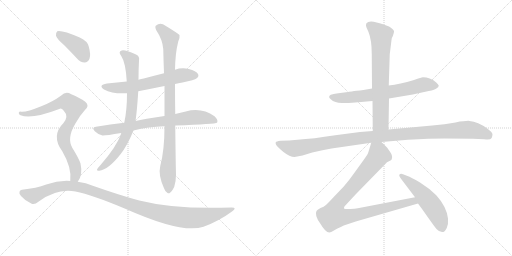
t = 0.00 s
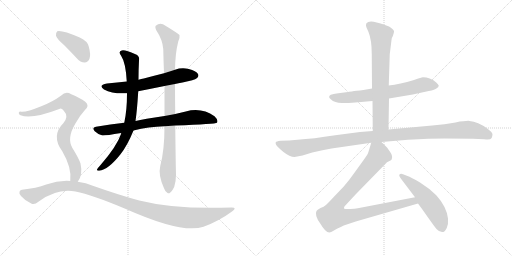
t = 2.13 s
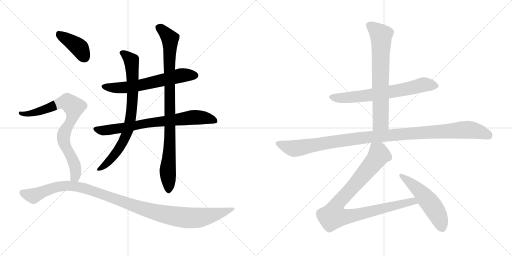
t = 4.25 s
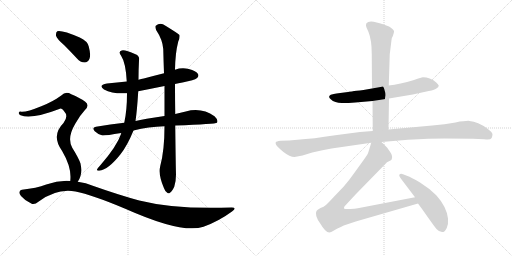
t = 6.38 s
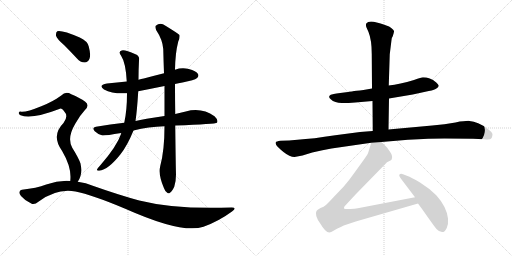
t = 8.50 s
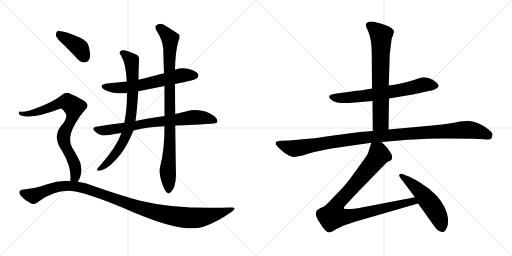
t = 10.63 s

The animated SVG that drew these frames (rendered in a browser with its animation timeline set to each time). Animation: 12 CSS @keyframes rules; one cycle of 10.63 s.

<svg version="1.1" viewBox="0 0 2048 1024" xmlns="http://www.w3.org/2000/svg">
  <g stroke="lightgray" stroke-dasharray="1,1" stroke-width="1" transform="scale(4, 4)">
    <line x1="0" y1="0" x2="256" y2="256"></line>
    <line x1="256" y1="0" x2="0" y2="256"></line>
    <line x1="128" y1="0" x2="128" y2="256"></line>
    <line x1="0" y1="128" x2="256" y2="128"></line>
    <line x1="256" y1="0" x2="512" y2="256"></line>
    <line x1="512" y1="0" x2="256" y2="256"></line>
    <line x1="384" y1="0" x2="384" y2="256"></line>
    <line x1="256" y1="128" x2="512" y2="128"></line>
  </g>
<g transform="scale(1, -1) translate(0, -850)">
   <style type="text/css">
    @keyframes keyframes0 {
      from {
       stroke: black;
       stroke-dashoffset: 622;
       stroke-width: 128;
       }
       67% {
       animation-timing-function: step-end;
       stroke: black;
       stroke-dashoffset: 0;
       stroke-width: 128;
       }
       to {
       stroke: black;
       stroke-width: 1024;
       }
       }
       #make-me-a-hanzi-animation-0 {
         animation: keyframes0 0.756185s both;
         animation-delay: 0.000000s;
         animation-timing-function: linear;
       }
    @keyframes keyframes1 {
      from {
       stroke: black;
       stroke-dashoffset: 748;
       stroke-width: 128;
       }
       71% {
       animation-timing-function: step-end;
       stroke: black;
       stroke-dashoffset: 0;
       stroke-width: 128;
       }
       to {
       stroke: black;
       stroke-width: 1024;
       }
       }
       #make-me-a-hanzi-animation-1 {
         animation: keyframes1 0.858724s both;
         animation-delay: 0.756185s;
         animation-timing-function: linear;
       }
    @keyframes keyframes2 {
      from {
       stroke: black;
       stroke-dashoffset: 782;
       stroke-width: 128;
       }
       72% {
       animation-timing-function: step-end;
       stroke: black;
       stroke-dashoffset: 0;
       stroke-width: 128;
       }
       to {
       stroke: black;
       stroke-width: 1024;
       }
       }
       #make-me-a-hanzi-animation-2 {
         animation: keyframes2 0.886393s both;
         animation-delay: 1.614909s;
         animation-timing-function: linear;
       }
    @keyframes keyframes3 {
      from {
       stroke: black;
       stroke-dashoffset: 924;
       stroke-width: 128;
       }
       75% {
       animation-timing-function: step-end;
       stroke: black;
       stroke-dashoffset: 0;
       stroke-width: 128;
       }
       to {
       stroke: black;
       stroke-width: 1024;
       }
       }
       #make-me-a-hanzi-animation-3 {
         animation: keyframes3 1.001953s both;
         animation-delay: 2.501302s;
         animation-timing-function: linear;
       }
    @keyframes keyframes4 {
      from {
       stroke: black;
       stroke-dashoffset: 401;
       stroke-width: 128;
       }
       57% {
       animation-timing-function: step-end;
       stroke: black;
       stroke-dashoffset: 0;
       stroke-width: 128;
       }
       to {
       stroke: black;
       stroke-width: 1024;
       }
       }
       #make-me-a-hanzi-animation-4 {
         animation: keyframes4 0.576335s both;
         animation-delay: 3.503255s;
         animation-timing-function: linear;
       }
    @keyframes keyframes5 {
      from {
       stroke: black;
       stroke-dashoffset: 796;
       stroke-width: 128;
       }
       72% {
       animation-timing-function: step-end;
       stroke: black;
       stroke-dashoffset: 0;
       stroke-width: 128;
       }
       to {
       stroke: black;
       stroke-width: 1024;
       }
       }
       #make-me-a-hanzi-animation-5 {
         animation: keyframes5 0.897786s both;
         animation-delay: 4.079590s;
         animation-timing-function: linear;
       }
    @keyframes keyframes6 {
      from {
       stroke: black;
       stroke-dashoffset: 1130;
       stroke-width: 128;
       }
       79% {
       animation-timing-function: step-end;
       stroke: black;
       stroke-dashoffset: 0;
       stroke-width: 128;
       }
       to {
       stroke: black;
       stroke-width: 1024;
       }
       }
       #make-me-a-hanzi-animation-6 {
         animation: keyframes6 1.169596s both;
         animation-delay: 4.977376s;
         animation-timing-function: linear;
       }
    @keyframes keyframes7 {
      from {
       stroke: black;
       stroke-dashoffset: 678;
       stroke-width: 128;
       }
       69% {
       animation-timing-function: step-end;
       stroke: black;
       stroke-dashoffset: 0;
       stroke-width: 128;
       }
       to {
       stroke: black;
       stroke-width: 1024;
       }
       }
       #make-me-a-hanzi-animation-7 {
         animation: keyframes7 0.801758s both;
         animation-delay: 6.146972s;
         animation-timing-function: linear;
       }
    @keyframes keyframes8 {
      from {
       stroke: black;
       stroke-dashoffset: 704;
       stroke-width: 128;
       }
       70% {
       animation-timing-function: step-end;
       stroke: black;
       stroke-dashoffset: 0;
       stroke-width: 128;
       }
       to {
       stroke: black;
       stroke-width: 1024;
       }
       }
       #make-me-a-hanzi-animation-8 {
         animation: keyframes8 0.822917s both;
         animation-delay: 6.948730s;
         animation-timing-function: linear;
       }
    @keyframes keyframes9 {
      from {
       stroke: black;
       stroke-dashoffset: 1112;
       stroke-width: 128;
       }
       78% {
       animation-timing-function: step-end;
       stroke: black;
       stroke-dashoffset: 0;
       stroke-width: 128;
       }
       to {
       stroke: black;
       stroke-width: 1024;
       }
       }
       #make-me-a-hanzi-animation-9 {
         animation: keyframes9 1.154948s both;
         animation-delay: 7.771647s;
         animation-timing-function: linear;
       }
    @keyframes keyframes10 {
      from {
       stroke: black;
       stroke-dashoffset: 950;
       stroke-width: 128;
       }
       76% {
       animation-timing-function: step-end;
       stroke: black;
       stroke-dashoffset: 0;
       stroke-width: 128;
       }
       to {
       stroke: black;
       stroke-width: 1024;
       }
       }
       #make-me-a-hanzi-animation-10 {
         animation: keyframes10 1.023112s both;
         animation-delay: 8.926595s;
         animation-timing-function: linear;
       }
    @keyframes keyframes11 {
      from {
       stroke: black;
       stroke-dashoffset: 524;
       stroke-width: 128;
       }
       63% {
       animation-timing-function: step-end;
       stroke: black;
       stroke-dashoffset: 0;
       stroke-width: 128;
       }
       to {
       stroke: black;
       stroke-width: 1024;
       }
       }
       #make-me-a-hanzi-animation-11 {
         animation: keyframes11 0.676432s both;
         animation-delay: 9.949707s;
         animation-timing-function: linear;
       }
</style>
<path d="M 700.0 514.5 Q 713.0 518.5 730.0 520.5 Q 779.0 530.5 787.0 537.5 Q 797.0 544.5 792.0 554.5 Q 785.0 566.5 755.0 574.5 Q 727.0 581.5 700.0 571.5 L 656.0 557.5 Q 616.0 547.5 575.0 536.5 Q 565.0 535.5 554.0 531.5 L 507.0 524.5 Q 468.0 520.5 428.0 516.5 Q 391.0 510.5 416.0 492.5 Q 452.0 473.5 508.0 477.5 L 553.0 485.5 Q 604.0 495.5 658.0 506.5 L 700.0 514.5 Z" fill="lightgray"></path> 
<path d="M 701.0 348.5 Q 863.0 354.5 868.0 359.5 Q 868.0 360.5 869.0 361.5 Q 873.0 371.5 858.0 385.5 Q 807.0 421.5 743.0 404.5 Q 722.0 400.5 701.0 394.5 L 658.0 386.5 Q 574.0 374.5 542.0 366.5 L 497.0 359.5 Q 442.0 353.5 384.0 343.5 Q 365.0 340.5 379.0 325.5 Q 392.0 312.5 410.0 308.5 Q 420.0 307.5 485.0 318.5 L 534.0 328.5 Q 594.0 343.5 658.0 345.5 L 701.0 348.5 Z" fill="lightgray"></path> 
<path d="M 554.0 531.5 Q 554.0 570.5 556.0 608.5 Q 560.0 626.5 542.0 633.5 Q 499.0 652.5 487.0 648.5 Q 471.0 644.5 485.0 626.5 Q 503.0 599.5 507.0 524.5 L 508.0 477.5 Q 508.0 408.5 497.0 359.5 L 485.0 318.5 Q 484.0 317.5 484.0 314.5 Q 468.0 266.5 403.0 191.5 Q 391.0 178.5 388.0 172.5 Q 387.0 165.5 397.0 167.5 Q 433.0 171.5 482.0 233.5 Q 509.0 267.5 534.0 328.5 L 542.0 366.5 Q 548.0 405.5 553.0 485.5 L 554.0 531.5 Z" fill="lightgray"></path> 
<path d="M 641.0 186.5 Q 632.0 150.5 656.0 97.5 Q 662.0 81.5 669.0 79.5 Q 675.0 73.5 681.0 80.5 Q 688.0 84.5 697.0 103.5 Q 704.0 125.5 704.0 152.5 Q 703.0 179.5 701.0 348.5 L 701.0 394.5 Q 700.0 449.5 700.0 514.5 L 700.0 571.5 Q 701.0 638.5 713.0 684.5 Q 720.0 697.5 718.0 710.5 Q 711.0 717.5 662.0 747.5 Q 641.0 762.5 623.0 747.5 Q 619.0 743.5 625.0 729.5 Q 650.0 692.5 653.0 654.5 Q 654.0 609.5 656.0 557.5 L 658.0 506.5 Q 658.0 448.5 658.0 386.5 L 658.0 345.5 Q 658.0 249.5 641.0 186.5 Z" fill="lightgray"></path> 
<path d="M 256.0 670.5 Q 281.0 645.5 308.0 616.5 Q 321.0 600.5 339.0 600.5 Q 351.0 600.5 358.0 615.5 Q 364.0 631.5 355.0 664.5 Q 351.0 685.5 319.0 700.5 Q 246.0 731.5 229.0 725.5 Q 223.0 721.5 224.0 707.5 Q 228.0 694.5 256.0 670.5 Z" fill="lightgray"></path> 
<path d="M 311.0 123.5 Q 332.0 150.5 322.0 196.5 Q 315.0 217.5 289.0 259.5 Q 267.0 298.5 301.0 355.5 Q 320.0 389.5 339.0 409.5 Q 360.0 428.5 341.0 443.5 Q 320.0 459.5 285.0 473.5 Q 263.0 486.5 245.0 468.5 Q 211.0 443.5 165.0 425.5 Q 104.0 400.5 84.0 403.5 Q 77.0 404.5 75.0 399.5 Q 74.0 393.5 82.0 389.5 Q 125.0 371.5 237.0 414.5 Q 246.0 418.5 255.0 407.5 Q 276.0 385.5 254.0 358.5 Q 203.0 307.5 249.0 245.5 Q 288.0 179.5 281.0 126.5 C 279.0 96.5 296.0 97.5 311.0 123.5 Z" fill="lightgray"></path> 
<path d="M 281.0 126.5 Q 233.0 129.5 185.0 112.5 Q 146.0 97.5 88.0 91.5 Q 81.0 91.5 78.0 83.5 Q 75.0 76.5 84.0 66.5 Q 100.0 47.5 125.0 36.5 Q 137.0 29.5 155.0 44.5 Q 228.0 98.5 302.0 84.5 Q 368.0 71.5 501.0 15.5 Q 730.0 -86.5 814.0 -56.5 Q 875.0 -34.5 928.0 4.5 Q 950.0 20.5 927.0 20.5 Q 705.0 11.5 557.0 48.5 Q 476.0 70.5 374.0 106.5 Q 343.0 119.5 311.0 123.5 L 281.0 126.5 Z" fill="lightgray"></path> 
<path d="M 1556.0 456.5 L 1651.0 472.5 L 1715.0 486.5 Q 1740.0 490.5 1747.0 497.5 Q 1755.0 502.5 1755.0 508.5 Q 1753.0 512.5 1745.0 520.5 Q 1717.0 542.5 1687.0 540.5 Q 1668.0 535.5 1656.0 530.5 Q 1599.0 513.5 1555.0 508.5 L 1488.0 496.5 L 1454.0 490.5 Q 1392.0 483.5 1392.0 482.5 L 1361.0 478.5 Q 1328.0 473.5 1323.0 471.5 Q 1310.0 463.5 1323.0 453.5 Q 1339.0 438.5 1367.0 438.5 Q 1395.0 438.5 1421.0 440.5 L 1490.0 446.5 L 1556.0 456.5 Z" fill="lightgray"></path> 
<path d="M 1554.0 332.5 L 1556.0 456.5 L 1555.0 508.5 L 1559.0 633.5 L 1566.0 690.5 Q 1566.0 698.5 1571.0 705.5 Q 1577.0 722.5 1576.0 726.5 Q 1575.0 730.5 1565.0 738.5 Q 1556.0 745.5 1548.0 747.5 Q 1541.0 751.5 1507.0 760.5 Q 1474.0 768.5 1465.0 756.5 Q 1462.0 749.5 1466.0 740.5 L 1474.0 722.5 Q 1487.0 690.5 1487.0 634.5 L 1488.0 496.5 L 1490.0 446.5 L 1491.0 326.5 C 1491.0 296.5 1554.0 302.5 1554.0 332.5 Z" fill="lightgray"></path> 
<path d="M 1178.0 222.5 L 1210.0 228.5 L 1249.0 240.5 Q 1292.0 251.5 1326.0 256.5 L 1485.0 279.5 L 1526.0 282.5 L 1632.0 291.5 Q 1720.0 296.5 1778.0 296.5 L 1892.0 295.5 Q 1914.0 295.5 1937.0 293.5 Q 1961.0 290.5 1965.0 296.5 Q 1969.0 302.5 1970.0 311.5 Q 1971.0 320.5 1949.0 336.5 Q 1912.0 363.5 1878.0 366.5 Q 1864.0 367.5 1822.0 360.5 Q 1780.0 353.5 1729.0 348.5 L 1554.0 332.5 L 1491.0 326.5 L 1440.0 322.5 L 1341.0 309.5 Q 1252.0 295.5 1190.0 291.5 L 1156.0 288.5 L 1122.0 287.5 Q 1105.0 285.5 1103.0 281.5 Q 1101.0 277.5 1105.0 270.5 Q 1110.0 262.5 1134.0 242.5 Q 1159.0 222.5 1178.0 222.5 Z" fill="lightgray"></path> 
<path d="M 1485.0 279.5 L 1473.0 240.5 Q 1472.0 235.5 1456.0 212.5 L 1417.0 158.5 Q 1396.0 128.5 1375.0 104.5 L 1333.0 60.5 Q 1306.0 31.5 1301.0 28.5 Q 1297.0 24.5 1282.0 18.5 Q 1268.0 11.5 1266.0 6.5 Q 1257.0 -10.5 1281.0 -43.5 Q 1302.0 -79.5 1317.0 -79.5 Q 1324.0 -79.5 1334.0 -72.5 Q 1345.0 -65.5 1375.0 -51.5 L 1423.0 -35.5 L 1672.0 36.5 C 1701.0 44.5 1689.0 67.5 1660.0 61.5 L 1431.0 17.5 Q 1419.0 14.5 1401.0 14.5 Q 1384.0 13.5 1377.0 15.5 Q 1375.0 18.5 1377.0 23.5 L 1378.0 24.5 Q 1379.0 26.5 1385.0 32.5 L 1424.0 74.5 L 1548.0 201.5 L 1562.0 208.5 Q 1566.0 210.5 1567.0 214.5 Q 1572.0 226.5 1560.0 243.5 Q 1549.0 259.5 1546.0 262.5 L 1526.0 282.5 C 1505.0 303.5 1494.0 308.5 1485.0 279.5 Z" fill="lightgray"></path> 
<path d="M 1672.0 36.5 L 1691.0 10.5 Q 1743.0 -63.5 1747.0 -66.5 Q 1773.0 -92.5 1787.0 -61.5 Q 1794.0 -45.5 1792.0 -23.5 Q 1786.0 24.5 1745.0 69.5 Q 1717.0 97.5 1680.0 120.5 Q 1643.0 142.5 1630.0 146.5 L 1612.0 153.5 Q 1602.0 156.5 1598.0 152.5 Q 1594.0 148.5 1604.0 135.5 L 1660.0 61.5 L 1672.0 36.5 Z" fill="lightgray"></path> 
      <clipPath id="make-me-a-hanzi-clip-0">
      <path d="M 700.0 514.5 Q 713.0 518.5 730.0 520.5 Q 779.0 530.5 787.0 537.5 Q 797.0 544.5 792.0 554.5 Q 785.0 566.5 755.0 574.5 Q 727.0 581.5 700.0 571.5 L 656.0 557.5 Q 616.0 547.5 575.0 536.5 Q 565.0 535.5 554.0 531.5 L 507.0 524.5 Q 468.0 520.5 428.0 516.5 Q 391.0 510.5 416.0 492.5 Q 452.0 473.5 508.0 477.5 L 553.0 485.5 Q 604.0 495.5 658.0 506.5 L 700.0 514.5 Z" fill="lightgray"></path>
      </clipPath>
      <path clip-path="url(#make-me-a-hanzi-clip-0)" d="M 420.0 505.5 L 498.0 499.5 L 724.0 548.5 L 781.0 548.5 " fill="none" id="make-me-a-hanzi-animation-0" stroke-dasharray="494 988" stroke-linecap="round"></path>

      <clipPath id="make-me-a-hanzi-clip-1">
      <path d="M 701.0 348.5 Q 863.0 354.5 868.0 359.5 Q 868.0 360.5 869.0 361.5 Q 873.0 371.5 858.0 385.5 Q 807.0 421.5 743.0 404.5 Q 722.0 400.5 701.0 394.5 L 658.0 386.5 Q 574.0 374.5 542.0 366.5 L 497.0 359.5 Q 442.0 353.5 384.0 343.5 Q 365.0 340.5 379.0 325.5 Q 392.0 312.5 410.0 308.5 Q 420.0 307.5 485.0 318.5 L 534.0 328.5 Q 594.0 343.5 658.0 345.5 L 701.0 348.5 Z" fill="lightgray"></path>
      </clipPath>
      <path clip-path="url(#make-me-a-hanzi-clip-1)" d="M 382.0 334.5 L 432.0 329.5 L 598.0 359.5 L 782.0 381.5 L 842.0 374.5 L 866.0 361.5 " fill="none" id="make-me-a-hanzi-animation-1" stroke-dasharray="620 1240" stroke-linecap="round"></path>

      <clipPath id="make-me-a-hanzi-clip-2">
      <path d="M 554.0 531.5 Q 554.0 570.5 556.0 608.5 Q 560.0 626.5 542.0 633.5 Q 499.0 652.5 487.0 648.5 Q 471.0 644.5 485.0 626.5 Q 503.0 599.5 507.0 524.5 L 508.0 477.5 Q 508.0 408.5 497.0 359.5 L 485.0 318.5 Q 484.0 317.5 484.0 314.5 Q 468.0 266.5 403.0 191.5 Q 391.0 178.5 388.0 172.5 Q 387.0 165.5 397.0 167.5 Q 433.0 171.5 482.0 233.5 Q 509.0 267.5 534.0 328.5 L 542.0 366.5 Q 548.0 405.5 553.0 485.5 L 554.0 531.5 Z" fill="lightgray"></path>
      </clipPath>
      <path clip-path="url(#make-me-a-hanzi-clip-2)" d="M 489.0 637.5 L 509.0 626.5 L 527.0 602.5 L 531.0 477.5 L 518.0 351.5 L 499.0 296.5 L 463.0 235.5 L 428.0 196.5 L 395.0 173.5 " fill="none" id="make-me-a-hanzi-animation-2" stroke-dasharray="654 1308" stroke-linecap="round"></path>

      <clipPath id="make-me-a-hanzi-clip-3">
      <path d="M 641.0 186.5 Q 632.0 150.5 656.0 97.5 Q 662.0 81.5 669.0 79.5 Q 675.0 73.5 681.0 80.5 Q 688.0 84.5 697.0 103.5 Q 704.0 125.5 704.0 152.5 Q 703.0 179.5 701.0 348.5 L 701.0 394.5 Q 700.0 449.5 700.0 514.5 L 700.0 571.5 Q 701.0 638.5 713.0 684.5 Q 720.0 697.5 718.0 710.5 Q 711.0 717.5 662.0 747.5 Q 641.0 762.5 623.0 747.5 Q 619.0 743.5 625.0 729.5 Q 650.0 692.5 653.0 654.5 Q 654.0 609.5 656.0 557.5 L 658.0 506.5 Q 658.0 448.5 658.0 386.5 L 658.0 345.5 Q 658.0 249.5 641.0 186.5 Z" fill="lightgray"></path>
      </clipPath>
      <path clip-path="url(#make-me-a-hanzi-clip-3)" d="M 634.0 741.5 L 680.0 695.5 L 681.0 311.5 L 671.0 175.5 L 674.0 92.5 " fill="none" id="make-me-a-hanzi-animation-3" stroke-dasharray="796 1592" stroke-linecap="round"></path>

      <clipPath id="make-me-a-hanzi-clip-4">
      <path d="M 256.0 670.5 Q 281.0 645.5 308.0 616.5 Q 321.0 600.5 339.0 600.5 Q 351.0 600.5 358.0 615.5 Q 364.0 631.5 355.0 664.5 Q 351.0 685.5 319.0 700.5 Q 246.0 731.5 229.0 725.5 Q 223.0 721.5 224.0 707.5 Q 228.0 694.5 256.0 670.5 Z" fill="lightgray"></path>
      </clipPath>
      <path clip-path="url(#make-me-a-hanzi-clip-4)" d="M 234.0 717.5 L 316.0 660.5 L 338.0 621.5 " fill="none" id="make-me-a-hanzi-animation-4" stroke-dasharray="273 546" stroke-linecap="round"></path>

      <clipPath id="make-me-a-hanzi-clip-5">
      <path d="M 311.0 123.5 Q 332.0 150.5 322.0 196.5 Q 315.0 217.5 289.0 259.5 Q 267.0 298.5 301.0 355.5 Q 320.0 389.5 339.0 409.5 Q 360.0 428.5 341.0 443.5 Q 320.0 459.5 285.0 473.5 Q 263.0 486.5 245.0 468.5 Q 211.0 443.5 165.0 425.5 Q 104.0 400.5 84.0 403.5 Q 77.0 404.5 75.0 399.5 Q 74.0 393.5 82.0 389.5 Q 125.0 371.5 237.0 414.5 Q 246.0 418.5 255.0 407.5 Q 276.0 385.5 254.0 358.5 Q 203.0 307.5 249.0 245.5 Q 288.0 179.5 281.0 126.5 C 279.0 96.5 296.0 97.5 311.0 123.5 Z" fill="lightgray"></path>
      </clipPath>
      <path clip-path="url(#make-me-a-hanzi-clip-5)" d="M 82.0 396.5 L 148.0 401.5 L 255.0 441.5 L 269.0 442.5 L 293.0 425.5 L 291.0 388.5 L 256.0 316.5 L 254.0 299.5 L 262.0 264.5 L 301.0 180.5 L 301.0 143.5 L 289.0 132.5 " fill="none" id="make-me-a-hanzi-animation-5" stroke-dasharray="668 1336" stroke-linecap="round"></path>

      <clipPath id="make-me-a-hanzi-clip-6">
      <path d="M 281.0 126.5 Q 233.0 129.5 185.0 112.5 Q 146.0 97.5 88.0 91.5 Q 81.0 91.5 78.0 83.5 Q 75.0 76.5 84.0 66.5 Q 100.0 47.5 125.0 36.5 Q 137.0 29.5 155.0 44.5 Q 228.0 98.5 302.0 84.5 Q 368.0 71.5 501.0 15.5 Q 730.0 -86.5 814.0 -56.5 Q 875.0 -34.5 928.0 4.5 Q 950.0 20.5 927.0 20.5 Q 705.0 11.5 557.0 48.5 Q 476.0 70.5 374.0 106.5 Q 343.0 119.5 311.0 123.5 L 281.0 126.5 Z" fill="lightgray"></path>
      </clipPath>
      <path clip-path="url(#make-me-a-hanzi-clip-6)" d="M 89.0 79.5 L 133.0 66.5 L 223.0 102.5 L 302.0 105.5 L 376.0 85.5 L 584.0 11.5 L 673.0 -10.5 L 762.0 -21.5 L 821.0 -16.5 L 931.0 12.5 " fill="none" id="make-me-a-hanzi-animation-6" stroke-dasharray="1002 2004" stroke-linecap="round"></path>

      <clipPath id="make-me-a-hanzi-clip-7">
      <path d="M 1556.0 456.5 L 1651.0 472.5 L 1715.0 486.5 Q 1740.0 490.5 1747.0 497.5 Q 1755.0 502.5 1755.0 508.5 Q 1753.0 512.5 1745.0 520.5 Q 1717.0 542.5 1687.0 540.5 Q 1668.0 535.5 1656.0 530.5 Q 1599.0 513.5 1555.0 508.5 L 1488.0 496.5 L 1454.0 490.5 Q 1392.0 483.5 1392.0 482.5 L 1361.0 478.5 Q 1328.0 473.5 1323.0 471.5 Q 1310.0 463.5 1323.0 453.5 Q 1339.0 438.5 1367.0 438.5 Q 1395.0 438.5 1421.0 440.5 L 1490.0 446.5 L 1556.0 456.5 Z" fill="lightgray"></path>
      </clipPath>
      <path clip-path="url(#make-me-a-hanzi-clip-7)" d="M 1326.0 462.5 L 1360.0 457.5 L 1454.0 466.5 L 1613.0 491.5 L 1693.0 511.5 L 1743.0 508.5 " fill="none" id="make-me-a-hanzi-animation-7" stroke-dasharray="550 1100" stroke-linecap="round"></path>

      <clipPath id="make-me-a-hanzi-clip-8">
      <path d="M 1554.0 332.5 L 1556.0 456.5 L 1555.0 508.5 L 1559.0 633.5 L 1566.0 690.5 Q 1566.0 698.5 1571.0 705.5 Q 1577.0 722.5 1576.0 726.5 Q 1575.0 730.5 1565.0 738.5 Q 1556.0 745.5 1548.0 747.5 Q 1541.0 751.5 1507.0 760.5 Q 1474.0 768.5 1465.0 756.5 Q 1462.0 749.5 1466.0 740.5 L 1474.0 722.5 Q 1487.0 690.5 1487.0 634.5 L 1488.0 496.5 L 1490.0 446.5 L 1491.0 326.5 C 1491.0 296.5 1554.0 302.5 1554.0 332.5 Z" fill="lightgray"></path>
      </clipPath>
      <path clip-path="url(#make-me-a-hanzi-clip-8)" d="M 1475.0 750.5 L 1525.0 708.5 L 1523.0 371.5 L 1522.0 361.5 L 1498.0 334.5 " fill="none" id="make-me-a-hanzi-animation-8" stroke-dasharray="576 1152" stroke-linecap="round"></path>

      <clipPath id="make-me-a-hanzi-clip-9">
      <path d="M 1178.0 222.5 L 1210.0 228.5 L 1249.0 240.5 Q 1292.0 251.5 1326.0 256.5 L 1485.0 279.5 L 1526.0 282.5 L 1632.0 291.5 Q 1720.0 296.5 1778.0 296.5 L 1892.0 295.5 Q 1914.0 295.5 1937.0 293.5 Q 1961.0 290.5 1965.0 296.5 Q 1969.0 302.5 1970.0 311.5 Q 1971.0 320.5 1949.0 336.5 Q 1912.0 363.5 1878.0 366.5 Q 1864.0 367.5 1822.0 360.5 Q 1780.0 353.5 1729.0 348.5 L 1554.0 332.5 L 1491.0 326.5 L 1440.0 322.5 L 1341.0 309.5 Q 1252.0 295.5 1190.0 291.5 L 1156.0 288.5 L 1122.0 287.5 Q 1105.0 285.5 1103.0 281.5 Q 1101.0 277.5 1105.0 270.5 Q 1110.0 262.5 1134.0 242.5 Q 1159.0 222.5 1178.0 222.5 Z" fill="lightgray"></path>
      </clipPath>
      <path clip-path="url(#make-me-a-hanzi-clip-9)" d="M 1110.0 277.5 L 1174.0 256.5 L 1486.0 303.5 L 1866.0 331.5 L 1913.0 324.5 L 1955.0 308.5 " fill="none" id="make-me-a-hanzi-animation-9" stroke-dasharray="984 1968" stroke-linecap="round"></path>

      <clipPath id="make-me-a-hanzi-clip-10">
      <path d="M 1485.0 279.5 L 1473.0 240.5 Q 1472.0 235.5 1456.0 212.5 L 1417.0 158.5 Q 1396.0 128.5 1375.0 104.5 L 1333.0 60.5 Q 1306.0 31.5 1301.0 28.5 Q 1297.0 24.5 1282.0 18.5 Q 1268.0 11.5 1266.0 6.5 Q 1257.0 -10.5 1281.0 -43.5 Q 1302.0 -79.5 1317.0 -79.5 Q 1324.0 -79.5 1334.0 -72.5 Q 1345.0 -65.5 1375.0 -51.5 L 1423.0 -35.5 L 1672.0 36.5 C 1701.0 44.5 1689.0 67.5 1660.0 61.5 L 1431.0 17.5 Q 1419.0 14.5 1401.0 14.5 Q 1384.0 13.5 1377.0 15.5 Q 1375.0 18.5 1377.0 23.5 L 1378.0 24.5 Q 1379.0 26.5 1385.0 32.5 L 1424.0 74.5 L 1548.0 201.5 L 1562.0 208.5 Q 1566.0 210.5 1567.0 214.5 Q 1572.0 226.5 1560.0 243.5 Q 1549.0 259.5 1546.0 262.5 L 1526.0 282.5 C 1505.0 303.5 1494.0 308.5 1485.0 279.5 Z" fill="lightgray"></path>
      </clipPath>
      <path clip-path="url(#make-me-a-hanzi-clip-10)" d="M 1493.0 270.5 L 1512.0 245.5 L 1516.0 230.5 L 1419.0 110.5 L 1347.0 32.5 L 1333.0 -13.5 L 1396.0 -14.5 L 1640.0 43.5 L 1652.0 45.5 L 1663.0 39.5 " fill="none" id="make-me-a-hanzi-animation-10" stroke-dasharray="822 1644" stroke-linecap="round"></path>

      <clipPath id="make-me-a-hanzi-clip-11">
      <path d="M 1672.0 36.5 L 1691.0 10.5 Q 1743.0 -63.5 1747.0 -66.5 Q 1773.0 -92.5 1787.0 -61.5 Q 1794.0 -45.5 1792.0 -23.5 Q 1786.0 24.5 1745.0 69.5 Q 1717.0 97.5 1680.0 120.5 Q 1643.0 142.5 1630.0 146.5 L 1612.0 153.5 Q 1602.0 156.5 1598.0 152.5 Q 1594.0 148.5 1604.0 135.5 L 1660.0 61.5 L 1672.0 36.5 Z" fill="lightgray"></path>
      </clipPath>
      <path clip-path="url(#make-me-a-hanzi-clip-11)" d="M 1605.0 148.5 L 1681.0 84.5 L 1721.0 37.5 L 1753.0 -13.5 L 1767.0 -58.5 " fill="none" id="make-me-a-hanzi-animation-11" stroke-dasharray="396 792" stroke-linecap="round"></path>

</g>
</svg>
